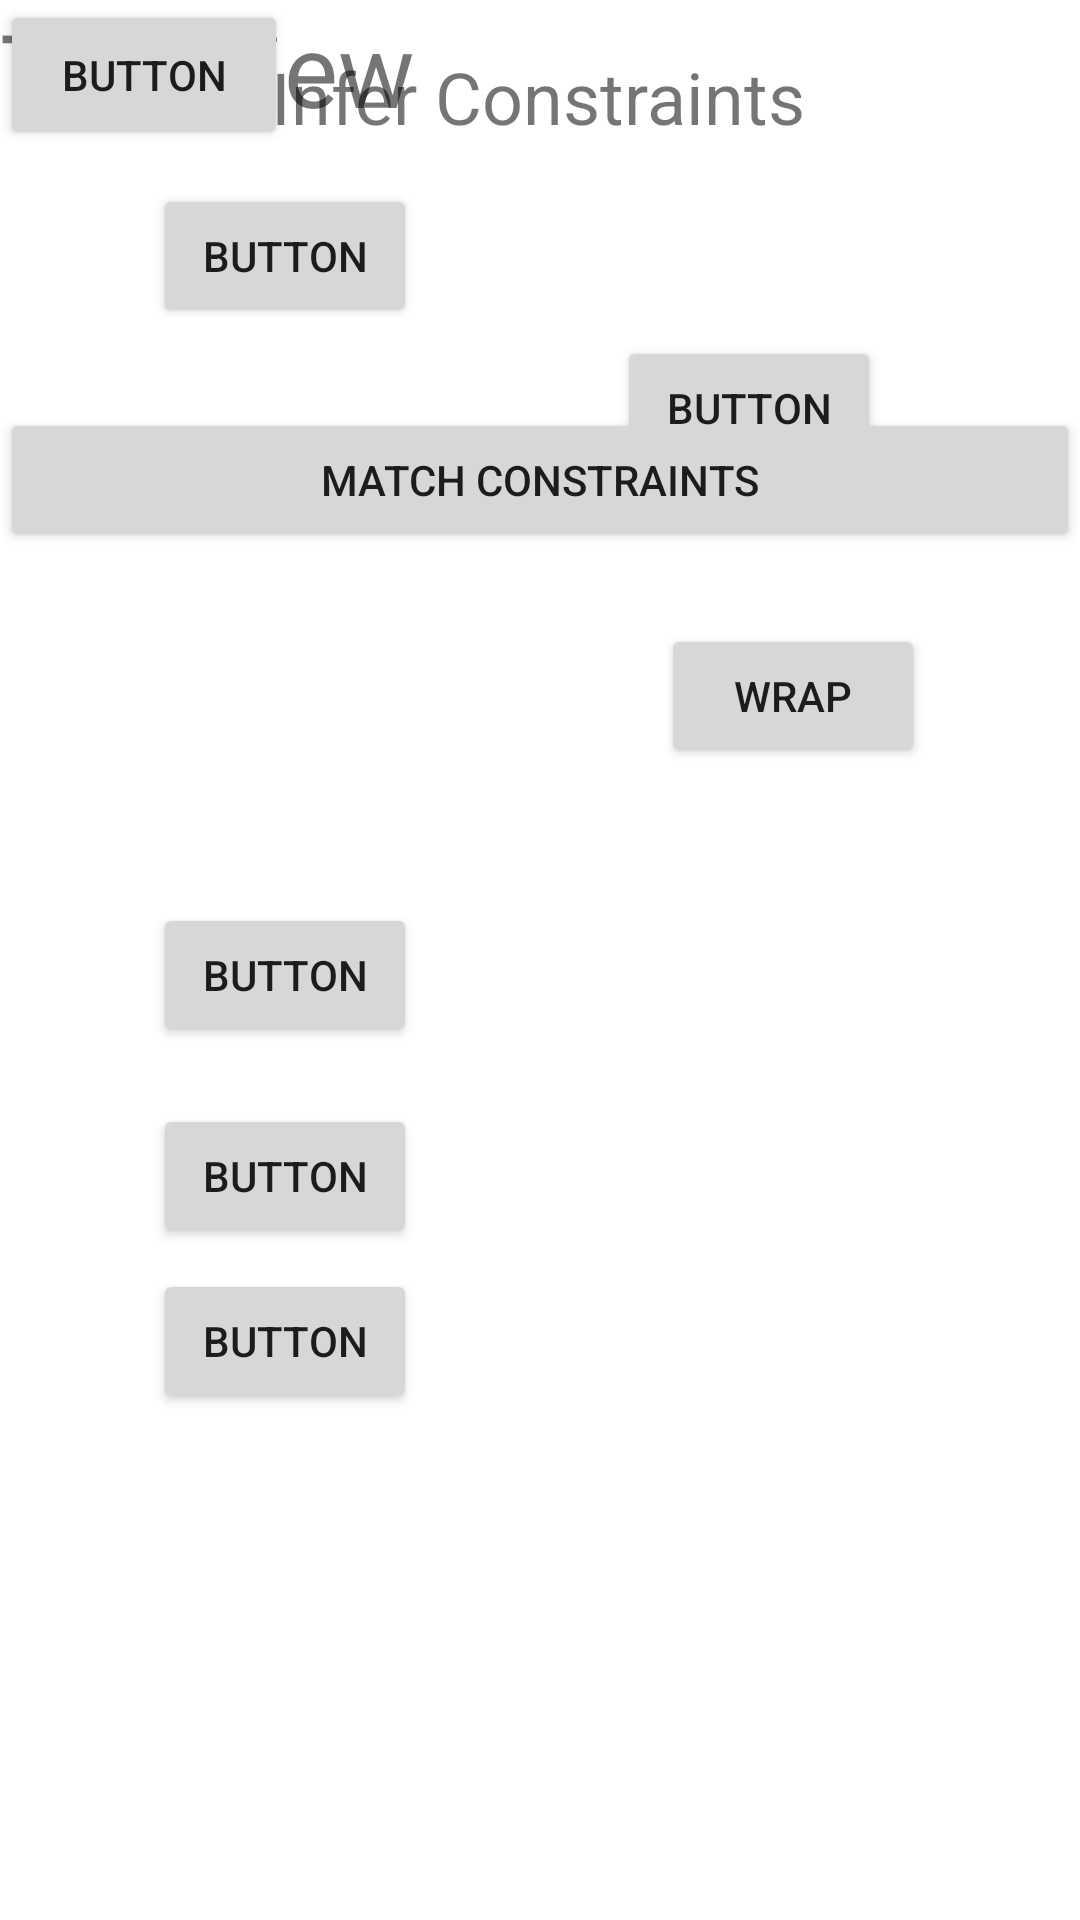

Write the Android layout XML for this screen, with the resource values it uses.
<!-- AndroidManifest.xml: application theme Theme.MCLec0405 -->
<!-- res/layout/activity_constraint_layout.xml -->
<?xml version="1.0" encoding="utf-8"?>
<androidx.constraintlayout.widget.ConstraintLayout xmlns:android="http://schemas.android.com/apk/res/android"
    xmlns:app="http://schemas.android.com/apk/res-auto"
    xmlns:tools="http://schemas.android.com/tools"
    android:layout_width="match_parent"
    android:layout_height="match_parent"
    tools:context=".ConstraintLayout">

    <TextView
        android:id="@+id/textView"
        android:layout_width="wrap_content"
        android:layout_height="wrap_content"
        android:layout_marginTop="16dp"
        android:text="Infer Constraints"
        android:textSize="24sp"
        app:layout_constraintEnd_toEndOf="parent"
        app:layout_constraintHorizontal_bias="0.497"
        app:layout_constraintStart_toStartOf="parent"
        app:layout_constraintTop_toTopOf="parent" />

    <Button
        android:id="@+id/button"
        android:layout_width="wrap_content"
        android:layout_height="wrap_content"
        android:layout_marginStart="51dp"
        android:layout_marginTop="13dp"
        android:text="Button"
        app:layout_constraintStart_toStartOf="parent"
        app:layout_constraintTop_toBottomOf="@+id/textView" />

    <Button
        android:id="@+id/button2"
        android:layout_width="wrap_content"
        android:layout_height="wrap_content"
        android:layout_marginStart="86dp"
        android:layout_marginTop="112dp"
        android:layout_marginEnd="86dp"
        android:text="Button"
        app:layout_constraintEnd_toEndOf="parent"
        app:layout_constraintStart_toEndOf="@+id/button"
        app:layout_constraintTop_toTopOf="parent" />

    <Button
        android:id="@+id/button3"
        android:layout_width="wrap_content"
        android:layout_height="wrap_content"
        android:layout_marginBottom="384dp"
        android:text="Wrap"
        app:layout_constraintBottom_toBottomOf="parent"
        app:layout_constraintEnd_toEndOf="parent"
        app:layout_constraintHorizontal_bias="0.81"
        app:layout_constraintStart_toStartOf="parent" />

    <Button
        android:id="@+id/button4"
        android:layout_width="0dp"
        android:layout_height="wrap_content"
        android:layout_marginBottom="24dp"
        android:text="Match Constraints"
        app:layout_constraintBottom_toTopOf="@+id/button3"
        app:layout_constraintEnd_toEndOf="parent"
        app:layout_constraintHorizontal_bias="0.95"
        app:layout_constraintStart_toStartOf="parent" />

    <androidx.constraintlayout.widget.Guideline
        android:id="@+id/guideline2"
        android:layout_width="wrap_content"
        android:layout_height="wrap_content"
        android:orientation="vertical"
        app:layout_constraintGuide_begin="51dp" />

    <Button
        android:id="@+id/button11"
        android:layout_width="wrap_content"
        android:layout_height="wrap_content"
        android:layout_marginTop="117dp"
        android:text="Button"
        app:layout_constraintStart_toStartOf="@+id/guideline2"
        app:layout_constraintTop_toBottomOf="@+id/button4" />

    <Button
        android:id="@+id/button12"
        android:layout_width="wrap_content"
        android:layout_height="wrap_content"
        android:layout_marginTop="19dp"
        android:text="Button"
        app:layout_constraintStart_toStartOf="@+id/guideline2"
        app:layout_constraintTop_toBottomOf="@+id/button11" />

    <Button
        android:id="@+id/button13"
        android:layout_width="wrap_content"
        android:layout_height="wrap_content"
        android:layout_marginTop="7dp"
        android:text="Button"
        app:layout_constraintStart_toStartOf="@+id/guideline2"
        app:layout_constraintTop_toBottomOf="@+id/button12" />

    <androidx.constraintlayout.widget.Barrier
        android:id="@+id/barrier2"
        android:layout_width="wrap_content"
        android:layout_height="wrap_content"
        app:barrierDirection="end"
        app:constraint_referenced_ids="textView4,button14"
        tools:layout_editor_absoluteX="411dp" />

    <TextView
        android:id="@+id/textView4"
        android:layout_width="wrap_content"
        android:layout_height="wrap_content"
        android:text="TextView"
        android:textSize="34sp"
        tools:layout_editor_absoluteX="220dp"
        tools:layout_editor_absoluteY="408dp" />

    <Button
        android:id="@+id/button14"
        android:layout_width="96dp"
        android:layout_height="50dp"
        android:text="Button"
        tools:layout_editor_absoluteX="260dp"
        tools:layout_editor_absoluteY="466dp" />

</androidx.constraintlayout.widget.ConstraintLayout>
<!-- resources referenced by this layout -->
<resources>
  <style name="Theme.MCLec0405" parent="Theme.MaterialComponents.DayNight.DarkActionBar">
          
          <item name="colorPrimary">@color/purple_500</item>
          <item name="colorPrimaryVariant">@color/purple_700</item>
          <item name="colorOnPrimary">@color/white</item>
          
          <item name="colorSecondary">@color/teal_200</item>
          <item name="colorSecondaryVariant">@color/teal_700</item>
          <item name="colorOnSecondary">@color/black</item>
          
          <item name="android:statusBarColor" tools:targetApi="l">?attr/colorPrimaryVariant</item>
          
      </style>
  <!-- not gathered from this repository: default colours our renderer supplied (Android Studio template values) -->
  <color name="purple_500">#FF6200EE</color>
  <color name="purple_700">#FF3700B3</color>
  <color name="teal_200">#FF03DAC5</color>
  <color name="teal_700">#FF018786</color>
  <color name="black">#FF000000</color>
  <color name="white">#FFFFFFFF</color>
</resources>
